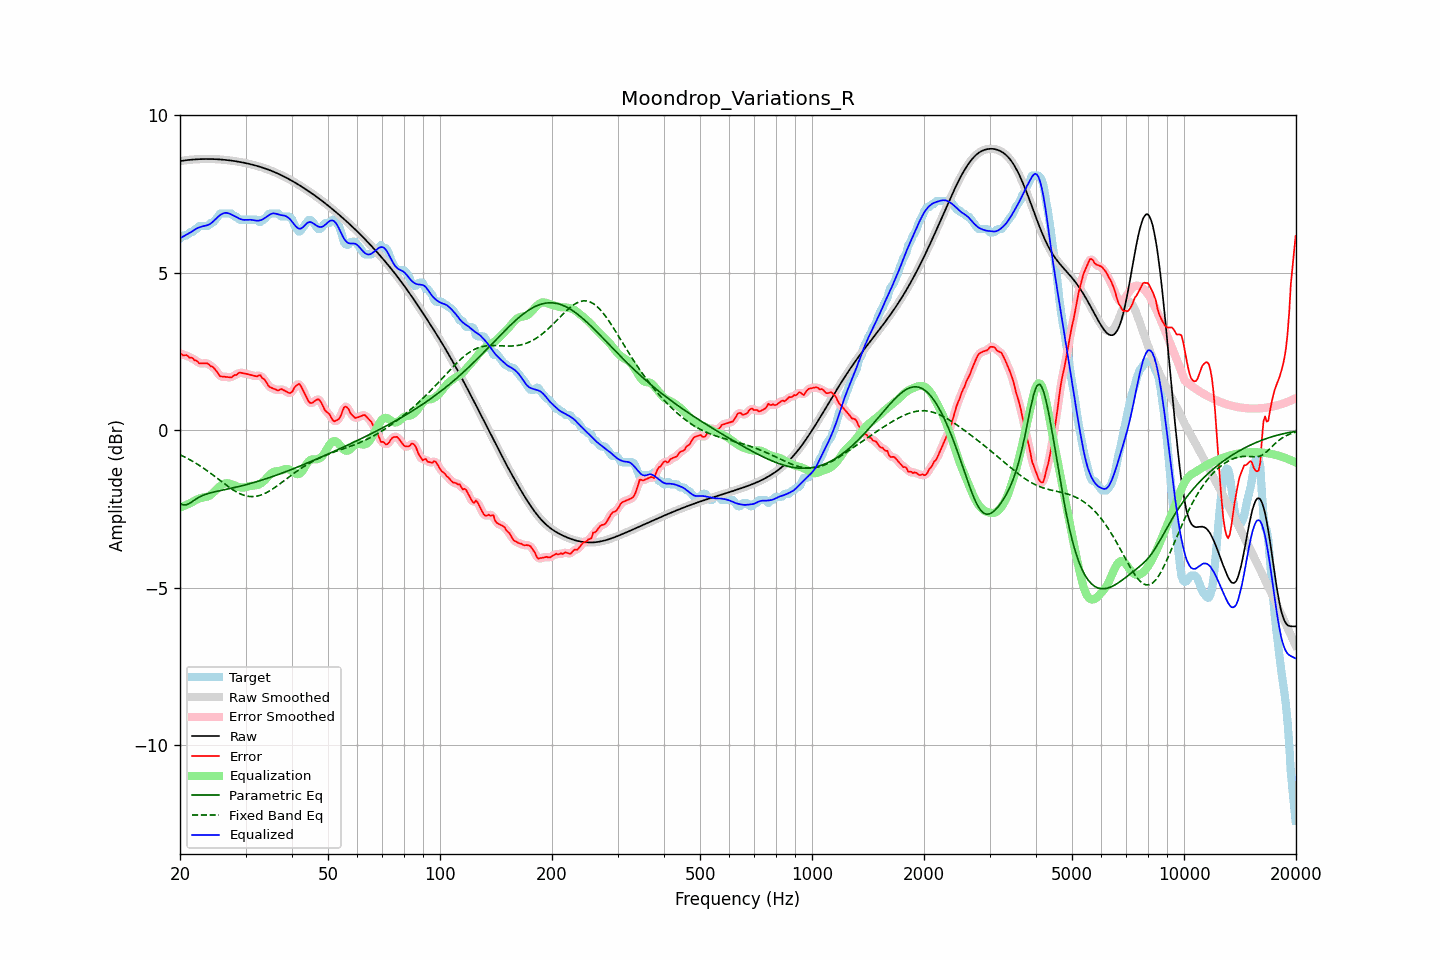

The file beside this chart, header and first rows:
frequency, raw, error, smoothed, error_smoothed, equalization, parametric_eq, fixed_band_eq, equalized_raw, equalized_smoothed, target
20.00, 8.55, 2.46, 8.55, 2.45, -2.45, -2.32, -0.77, 6.10, 6.10, 6.09
20.20, 8.56, 2.42, 8.56, 2.43, -2.43, -2.34, -0.80, 6.13, 6.13, 6.14
20.40, 8.57, 2.38, 8.57, 2.41, -2.41, -2.37, -0.82, 6.16, 6.16, 6.19
20.61, 8.57, 2.39, 8.57, 2.39, -2.39, -2.37, -0.85, 6.19, 6.19, 6.19
20.81, 8.58, 2.39, 8.58, 2.37, -2.37, -2.37, -0.87, 6.21, 6.21, 6.19
21.02, 8.59, 2.36, 8.59, 2.35, -2.34, -2.34, -0.90, 6.24, 6.24, 6.23
21.23, 8.59, 2.30, 8.59, 2.33, -2.32, -2.32, -0.93, 6.27, 6.27, 6.29
21.44, 8.60, 2.31, 8.60, 2.30, -2.30, -2.28, -0.96, 6.30, 6.30, 6.29
21.66, 8.60, 2.29, 8.60, 2.27, -2.27, -2.25, -0.99, 6.34, 6.34, 6.31
21.87, 8.60, 2.22, 8.60, 2.25, -2.24, -2.21, -1.02, 6.37, 6.37, 6.38
22.09, 8.61, 2.22, 8.61, 2.21, -2.21, -2.18, -1.05, 6.40, 6.40, 6.39
22.31, 8.61, 2.18, 8.61, 2.17, -2.18, -2.15, -1.08, 6.43, 6.43, 6.43
22.54, 8.61, 2.12, 8.61, 2.15, -2.16, -2.12, -1.11, 6.45, 6.45, 6.49
22.76, 8.61, 2.13, 8.61, 2.13, -2.15, -2.09, -1.14, 6.47, 6.47, 6.49
22.99, 8.62, 2.13, 8.62, 2.12, -2.14, -2.07, -1.18, 6.48, 6.48, 6.49
23.22, 8.62, 2.13, 8.62, 2.13, -2.13, -2.05, -1.21, 6.49, 6.49, 6.49
23.45, 8.62, 2.13, 8.62, 2.13, -2.11, -2.03, -1.25, 6.50, 6.50, 6.49
23.69, 8.62, 2.13, 8.62, 2.12, -2.10, -2.01, -1.29, 6.51, 6.51, 6.49
23.92, 8.62, 2.10, 8.62, 2.09, -2.08, -2.00, -1.32, 6.53, 6.53, 6.52
24.16, 8.62, 2.04, 8.62, 2.06, -2.05, -1.98, -1.36, 6.56, 6.56, 6.58
24.40, 8.62, 2.03, 8.62, 2.02, -2.01, -1.97, -1.40, 6.60, 6.60, 6.59
24.65, 8.61, 1.99, 8.61, 1.98, -1.96, -1.96, -1.44, 6.65, 6.65, 6.63
24.89, 8.61, 1.92, 8.61, 1.93, -1.91, -1.95, -1.48, 6.70, 6.70, 6.69
25.14, 8.61, 1.86, 8.61, 1.85, -1.86, -1.93, -1.52, 6.75, 6.75, 6.75
25.39, 8.61, 1.79, 8.61, 1.78, -1.81, -1.92, -1.55, 6.80, 6.80, 6.82
25.65, 8.60, 1.71, 8.60, 1.73, -1.77, -1.91, -1.59, 6.84, 6.84, 6.89
25.91, 8.60, 1.71, 8.60, 1.71, -1.73, -1.90, -1.63, 6.87, 6.87, 6.89
26.16, 8.59, 1.71, 8.59, 1.70, -1.70, -1.89, -1.67, 6.89, 6.89, 6.89
26.43, 8.59, 1.70, 8.59, 1.70, -1.68, -1.88, -1.71, 6.91, 6.90, 6.89
26.69, 8.58, 1.70, 8.58, 1.70, -1.68, -1.87, -1.75, 6.91, 6.91, 6.89
26.96, 8.58, 1.69, 8.58, 1.68, -1.68, -1.86, -1.79, 6.90, 6.90, 6.89
27.23, 8.57, 1.68, 8.57, 1.68, -1.69, -1.85, -1.82, 6.88, 6.88, 6.89
27.50, 8.57, 1.68, 8.57, 1.70, -1.71, -1.84, -1.86, 6.85, 6.85, 6.89
27.77, 8.56, 1.73, 8.56, 1.72, -1.73, -1.82, -1.89, 6.83, 6.83, 6.83
28.05, 8.55, 1.76, 8.55, 1.74, -1.75, -1.81, -1.92, 6.80, 6.80, 6.79
28.33, 8.54, 1.75, 8.54, 1.78, -1.77, -1.80, -1.95, 6.77, 6.77, 6.79
28.62, 8.53, 1.80, 8.53, 1.80, -1.79, -1.79, -1.98, 6.75, 6.75, 6.73
28.90, 8.53, 1.84, 8.53, 1.82, -1.80, -1.78, -2.00, 6.72, 6.72, 6.69
29.19, 8.52, 1.83, 8.52, 1.83, -1.81, -1.77, -2.03, 6.70, 6.70, 6.69
29.48, 8.51, 1.82, 8.51, 1.82, -1.82, -1.75, -2.05, 6.69, 6.69, 6.69
29.78, 8.50, 1.81, 8.50, 1.81, -1.81, -1.74, -2.07, 6.68, 6.68, 6.69
30.08, 8.49, 1.80, 8.49, 1.80, -1.80, -1.73, -2.08, 6.68, 6.68, 6.69
30.38, 8.47, 1.79, 8.47, 1.79, -1.79, -1.71, -2.09, 6.69, 6.69, 6.69
30.68, 8.46, 1.77, 8.46, 1.77, -1.77, -1.70, -2.10, 6.69, 6.69, 6.69
30.99, 8.45, 1.76, 8.45, 1.76, -1.76, -1.68, -2.10, 6.69, 6.69, 6.69
31.30, 8.44, 1.75, 8.44, 1.75, -1.76, -1.67, -2.10, 6.68, 6.68, 6.69
31.61, 8.42, 1.74, 8.42, 1.73, -1.75, -1.66, -2.10, 6.67, 6.67, 6.69
31.93, 8.41, 1.72, 8.41, 1.72, -1.75, -1.64, -2.10, 6.66, 6.66, 6.69
32.24, 8.40, 1.71, 8.40, 1.73, -1.74, -1.63, -2.09, 6.66, 6.66, 6.69
32.57, 8.38, 1.75, 8.38, 1.73, -1.72, -1.61, -2.07, 6.66, 6.66, 6.63
32.89, 8.37, 1.75, 8.37, 1.72, -1.69, -1.59, -2.06, 6.67, 6.67, 6.61
33.22, 8.35, 1.66, 8.35, 1.70, -1.66, -1.58, -2.04, 6.69, 6.69, 6.69
33.55, 8.33, 1.64, 8.33, 1.64, -1.62, -1.56, -2.02, 6.72, 6.72, 6.69
33.89, 8.32, 1.59, 8.32, 1.57, -1.57, -1.55, -2.00, 6.75, 6.75, 6.73
34.23, 8.30, 1.50, 8.30, 1.50, -1.51, -1.53, -1.97, 6.79, 6.79, 6.79
34.57, 8.28, 1.42, 8.28, 1.43, -1.46, -1.51, -1.94, 6.82, 6.82, 6.86
34.92, 8.26, 1.37, 8.26, 1.38, -1.40, -1.49, -1.91, 6.86, 6.86, 6.89
35.27, 8.24, 1.35, 8.24, 1.35, -1.36, -1.48, -1.88, 6.88, 6.88, 6.89
35.62, 8.22, 1.33, 8.22, 1.33, -1.33, -1.46, -1.85, 6.89, 6.89, 6.89
35.97, 8.20, 1.31, 8.20, 1.30, -1.31, -1.44, -1.81, 6.89, 6.89, 6.89
... 635 more rows
